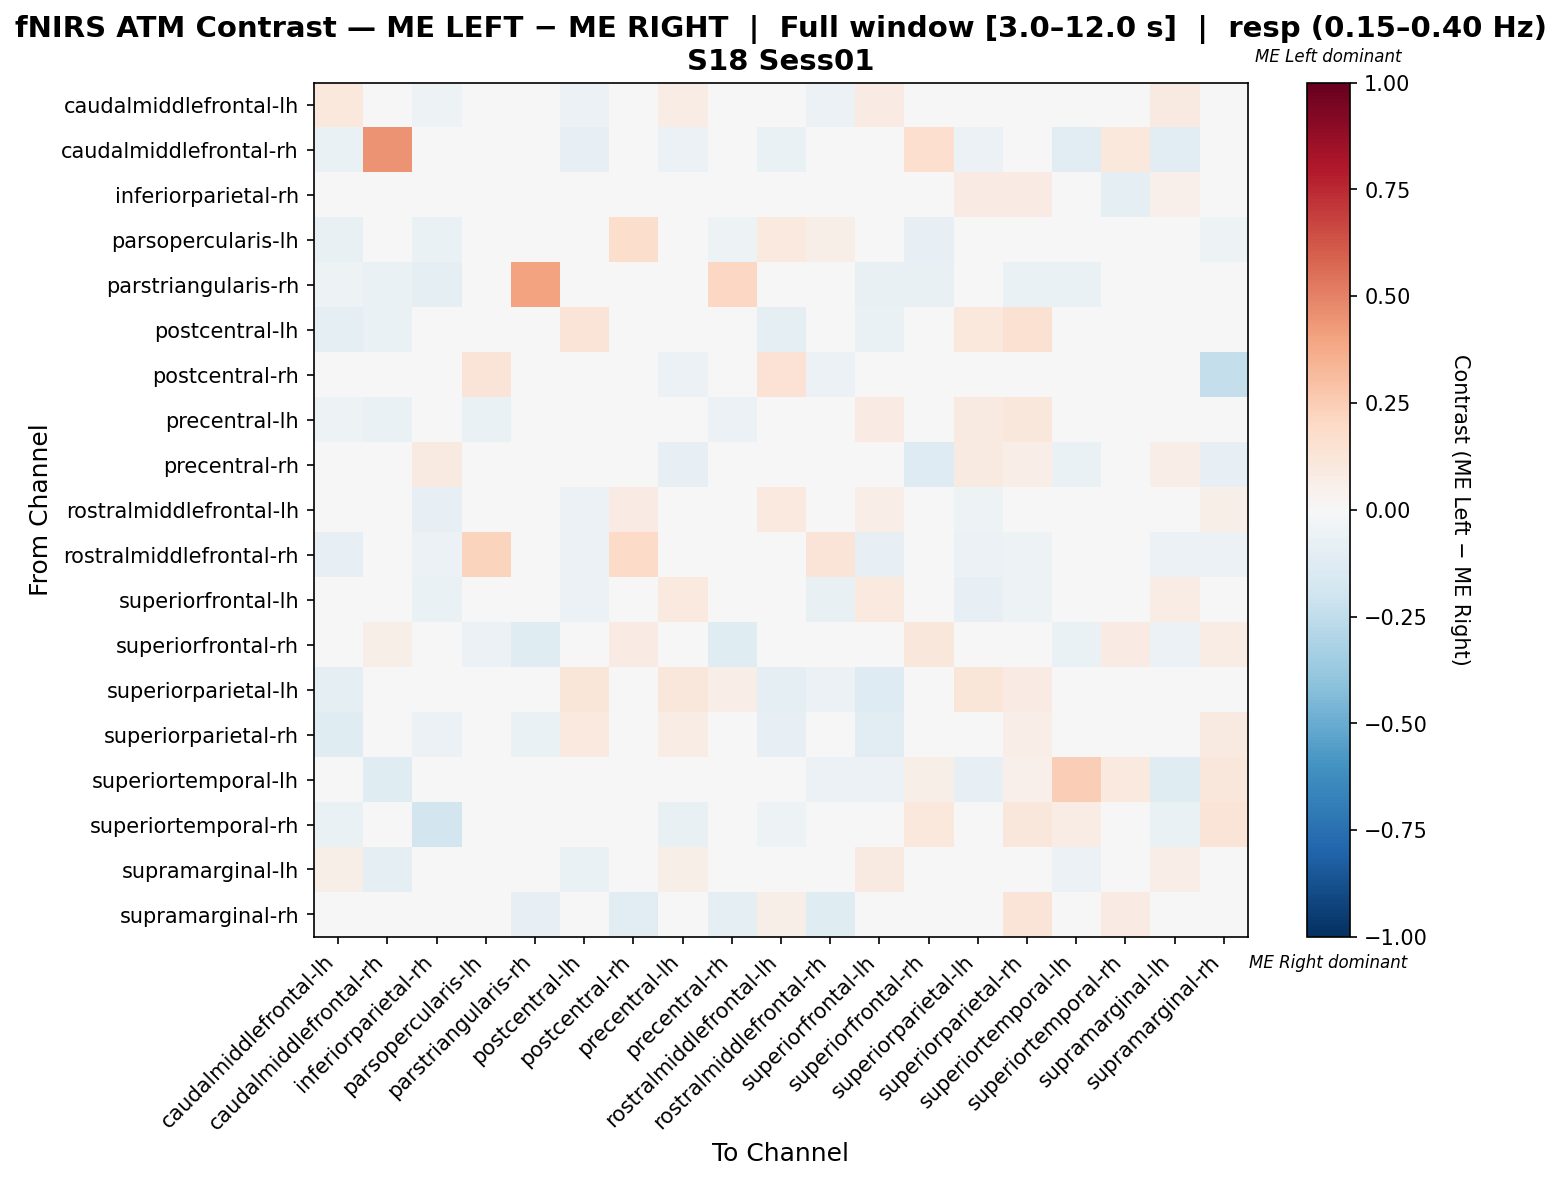

Values plotted in this chart, from the file beside it:
, caudalmiddlefrontal-lh, caudalmiddlefrontal-rh, inferiorparietal-rh, parsopercularis-lh, parstriangularis-rh, postcentral-lh, postcentral-rh, precentral-lh, precentral-rh, rostralmiddlefrontal-lh, rostralmiddlefrontal-rh, superiorfrontal-lh, superiorfrontal-rh, superiorparietal-lh, superiorparietal-rh, superiortemporal-lh, superiortemporal-rh, supramarginal-lh, supramarginal-rh
caudalmiddlefrontal-lh, 0.1091, -0.0292, -0.05274, -0.04322, -0.0292, -0.05839, 0.02247, 0.0725, 0.0, -0.01845, -0.05839, 0.08488, 0.0, -0.0438, -0.03592, 0.0, -0.0219, 0.09104, 0.01124
caudalmiddlefrontal-rh, -0.06667, 0.4524, -0.0381, -0.0381, -0.02857, -0.08571, 0.0, -0.05714, -0.009524, -0.06667, -0.02857, -0.02857, 0.1667, -0.05714, -0.009524, -0.1048, 0.1048, -0.1048, 0.0
inferiorparietal-rh, -0.04687, -0.03727, -0.03557, -0.04969, -0.04348, 0.0288, 0.01299, 0.009034, 0.0271, -0.02146, -0.03727, 0.03557, 0.0, 0.07905, 0.07962, 0.0, -0.09317, 0.05364, 0.03896
parsopercularis-lh, -0.07319, -0.03333, -0.06667, 0.04928, -0.01667, -0.01667, 0.1739, -0.03986, -0.05, 0.09565, 0.05725, 0.02681, -0.08333, 0.0, 0.0, 0.0, -0.01667, 0.04348, -0.05
parstriangularis-rh, -0.05063, -0.06329, -0.08861, 0.0, 0.4001, 0.0, 0.0, 0.0, 0.2075, -0.03797, -0.01266, -0.07595, -0.07595, -0.03797, -0.06329, -0.06329, 0.0, -0.01266, -0.02532
postcentral-lh, -0.08955, -0.06716, -0.0134, -0.02239, 0.0, 0.131, -0.007463, 0.03016, 0.02863, -0.08955, -0.04478, -0.06716, 0.0, 0.109, 0.1518, 0.0007615, -0.01416, -0.03579, 0.0
postcentral-rh, 0.04762, 0.0, 0.0, 0.127, 0.0, 0.0, -0.04444, -0.05714, 0.0, 0.1429, -0.06032, 0.04762, 0.03175, 0.0, 0.0, 0.0, 0.0, 0.0, -0.2349
precentral-lh, -0.05145, -0.06849, -0.03361, -0.06849, 0.0, 0.02039, -0.03154, 0.01131, -0.05479, -0.0007964, -0.0274, 0.0814, 0.0, 0.09302, 0.1163, 0.02326, -0.04317, 0.02867, 0.005416
precentral-rh, 0.0, -0.01838, 0.09091, -0.02128, 0.01596, 0.04836, 0.0, -0.08511, 0.01886, 0.0, 0.0, 0.0, -0.1277, 0.09091, 0.06818, -0.06383, 0.0, 0.06818, -0.08511
rostralmiddlefrontal-lh, -0.02827, -0.02256, -0.08326, -0.01211, -0.02256, -0.06015, 0.08333, 0.03822, 0.0, 0.09962, -0.04915, 0.06892, 0.0, -0.05263, -0.03063, -0.007519, -0.01504, 0.03822, 0.05556
rostralmiddlefrontal-rh, -0.08163, -0.0102, -0.06122, 0.2207, 0.0, -0.06122, 0.1888, 0.0, 0.0, 0.03316, 0.1288, -0.08163, -0.02041, -0.06122, -0.05102, -0.02041, 0.0, -0.06122, -0.06122
superiorfrontal-lh, 0.02338, -0.008333, -0.06675, -0.005583, -0.04167, -0.05833, 0.03883, 0.09709, 0.0, 0.03309, -0.075, 0.1011, 0.0, -0.08333, -0.05283, -0.01667, 0.0, 0.07621, 0.03883
superiorfrontal-rh, 0.0, 0.05714, 0.0, -0.06122, -0.1224, 0.0, 0.08, 0.0, -0.1224, 0.0, 0.0, 0.0, 0.1155, -0.02041, 0.04, -0.06286, 0.08, -0.06122, 0.07796
superiorparietal-lh, -0.09901, -0.0396, 0.0117, 0.0, -0.0297, 0.1218, 0.0, 0.1169, 0.06494, -0.09901, -0.05941, -0.1287, 0.0, 0.118, 0.08281, -0.0495, 0.0, -0.01119, 0.0
superiorparietal-rh, -0.1236, 0.0303, -0.05933, 0.0, -0.06742, 0.09534, 0.01515, 0.07576, 0.04545, -0.08206, -0.03371, -0.1121, 0.01515, 0.004937, 0.06631, 0.02273, 0.01566, 0.0005107, 0.09091
superiortemporal-lh, -0.02778, -0.1228, 0.0, 0.0, -0.04167, -0.002688, 0.0, 0.0, -0.01389, -0.04167, -0.05556, -0.05556, 0.05959, -0.08109, 0.05287, 0.2455, 0.09677, -0.125, 0.1129
superiortemporal-rh, -0.06494, -0.000999, -0.1818, -0.03896, 0.0, -0.01382, 0.0, -0.07792, 0.0, -0.05195, 0.0, 0.0, 0.1026, 0.02564, 0.1149, 0.07692, 0.04712, -0.06494, 0.1282
supramarginal-lh, 0.06077, -0.08871, 0.01833, 0.004073, 0.0, -0.06843, 0.0, 0.06069, 0.0202, 0.03047, -0.04839, 0.087, -0.008065, -0.0281, 0.002118, -0.05645, -0.04839, 0.06289, 0.0
supramarginal-rh, 0.0, -0.01105, 0.01408, -0.01961, -0.07843, 0.0, -0.103, 0.008561, -0.09804, 0.05634, -0.1176, 0.02817, 0.04281, 0.0, 0.1268, 0.03121, 0.08451, 0.0, 0.03535
